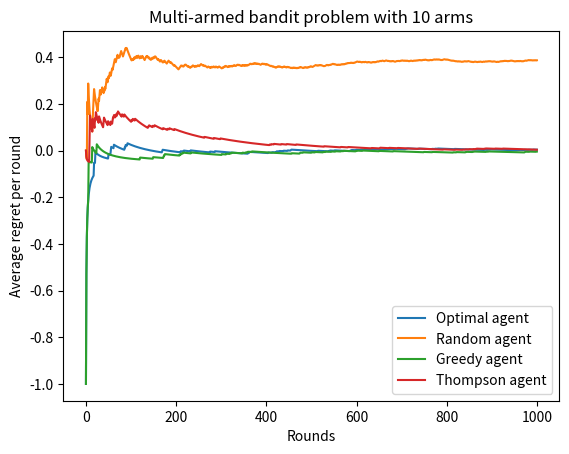

Reproduce this figure in Python.
import numpy as np
import scipy.stats
import matplotlib.pyplot as plt
import itertools

# Add softmax and epsilon-greedy agents



# A (cheating) agent that chooses the action with the highest expected reward
class OptimalAgent:
	def __str__(self):
		return 'Optimal agent'

	def __init__(self, rewards):
		# The real expected rewards are 'sneaked in'
		self.rewards = rewards

	def choose(self, actions):
		return max(actions, key = lambda action: self.rewards[action])

	def receive(self, reward):
		pass



# An agent that chooses randomly between actions
class RandomAgent:
	def __str__(self):
		return 'Random agent'

	def choose(self, actions):
		return np.random.choice(actions)

	def receive(self, reward):
		pass



# An agent that chooses the action with the highest point estimate of the expected reward
# This agent is very sensitive to the first samples it obtains for estimates and can get stuck in a suboptimal strategy
class GreedyAgent:
	def __str__(self):
		return 'Greedy agent'

	def __init__(self):
		self.totals = {} # Total reward received for each action
		self.counts = {} # Number of times each action has been performed

	def choose(self, actions):
		# Add pseudocounts, perform additive smoothing
		for action in actions:
			if action not in self.totals:
				self.totals[action] = 0
			if action not in self.counts:
				self.counts[action] = 1

		# Find estimates for the expected reward of each action
		estimates = {action: self.totals[action] / self.counts[action] for action in actions}
		action = max(actions, key = lambda action: estimates[action])

		self.counts[action] += 1
		self.last_action = action # Remember the action that was performed when receiving the reward
		return action

	def receive(self, reward):
		self.totals[self.last_action] += reward



# An agent that chooses an action according to the probability that it maximizes the expected reward
class ThompsonAgent:
	def __str__(self):
		return 'Thompson agent'

	def __init__(self):
		self.successes = {}
		self.failures = {}

	def choose(self, actions):
		# Add pseudocounts, perform additive smoothing
		for action in actions:
			if action not in self.successes:
				self.successes[action] = 1
			if action not in self.failures:
				self.failures[action] = 1

		estimates = {action: scipy.stats.beta.rvs(self.successes[action] + 1, self.failures[action] + 1) for action in actions}
		action = max(actions, key = lambda action: estimates[action])

		self.last_action = action
		return action
		
	def receive(self, reward):
		if reward == 0:
			self.failures[self.last_action] += 1
		elif reward == 1:
			self.successes[self.last_action] += 1



# List of all possible actions
actions = [scipy.stats.bernoulli(scipy.stats.uniform().rvs()) for arm in range(10)]

# Expected reward for each action
rewards = {action: action.expect() for action in actions}
best_reward = max(rewards.values())
print('Expected rewards: ' + ', '.join('{:.2f}'.format(value) for value in rewards.values()))
print('Best expected reward: {:.2f}'.format(best_reward))

# List of agents
agents = [OptimalAgent(rewards), RandomAgent(), GreedyAgent(), ThompsonAgent()]

# History of rewards received by each agent
rewards = {agent: [] for agent in agents}

# Simulation
rounds = range(1000)
for t in rounds:
	for agent in agents:

		# Find action chosen by agent
		action = agent.choose(actions)

		# Find reward returned by chosen action (sample the reward distribution for that action)
		reward = action.rvs()

		# Reward agent for chosen action
		agent.receive(reward)

		# Add reward to history of rewards for this agent
		rewards[agent].append(reward)

# Find the expected total reward under the best expected return
best_accumulated_rewards = [t * best_reward for t in rounds]

# Find average regret per round (difference between best expected total reward and actual total reward, divided by number of rounds)
for agent in agents:
	accumulated_rewards = list(itertools.accumulate(rewards[agent]))
	accumulated_regret = [best_accumulated_rewards[t] - accumulated_rewards[t] for t in rounds]
	average_regret = [accumulated_regret[t] / (t + 1) for t in rounds]
	plt.plot(average_regret, label = str(agent))

plt.title('Multi-armed bandit problem with {} arms'.format(len(actions)))
plt.xlabel('Rounds')
plt.ylabel('Average regret per round')
plt.legend()
plt.show()